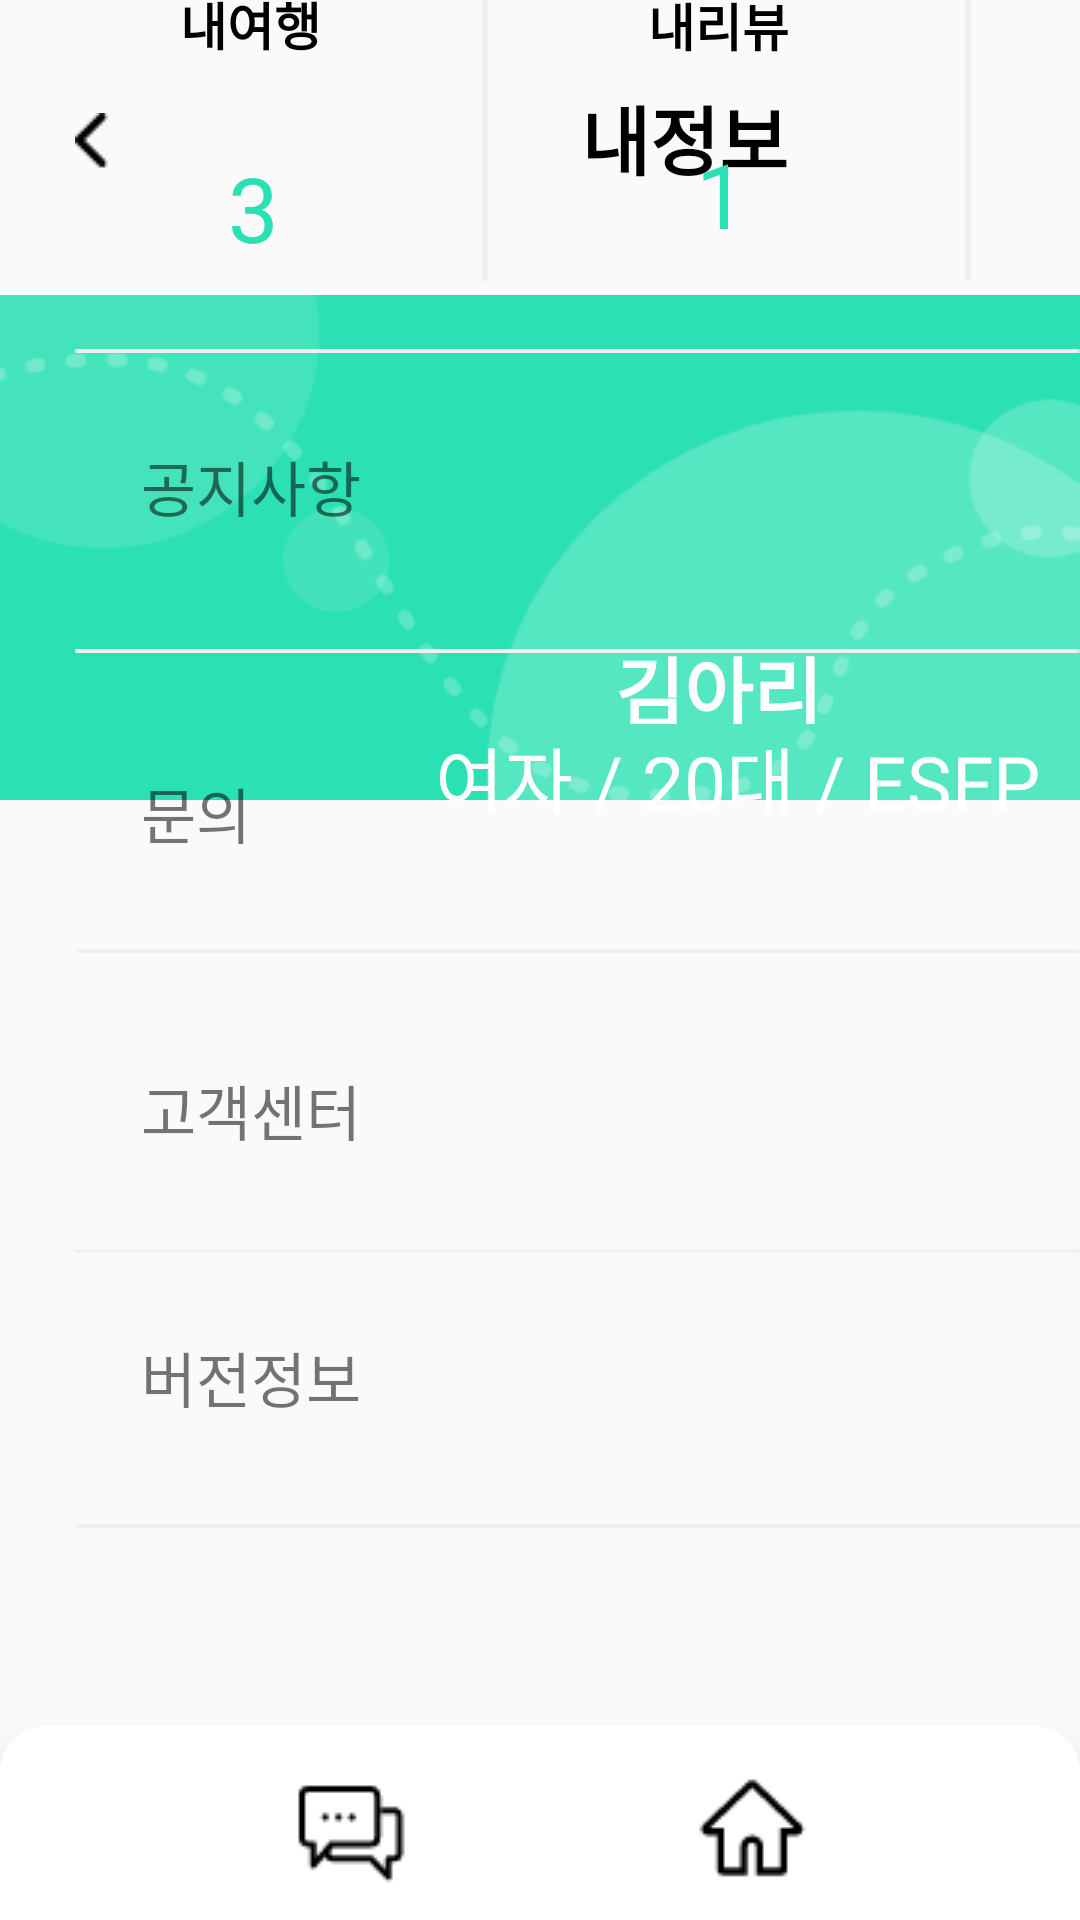

Reconstruct the res/layout file that produces this screen, plus the resources it refers to.
<!-- AndroidManifest.xml: application theme Theme.HoEATtest -->
<!-- res/layout/activity_mypagei.xml -->
<?xml version="1.0" encoding="utf-8"?>
<LinearLayout xmlns:android="http://schemas.android.com/apk/res/android"
    xmlns:app="http://schemas.android.com/apk/res-auto"
    xmlns:tools="http://schemas.android.com/tools"
    android:layout_width="match_parent"
    android:layout_height="match_parent"
    tools:context=".IntroActivity"
    android:orientation="vertical"
    android:gravity="center">
    <LinearLayout
        android:layout_width="match_parent"
        android:layout_height="match_parent"
        android:orientation="vertical">
        <LinearLayout
            android:layout_width="match_parent"
            android:layout_height="match_parent"
            android:orientation="vertical">
            <LinearLayout
                android:layout_width="match_parent"
                android:layout_height="match_parent"
                android:orientation="vertical">

                <LinearLayout
                    android:layout_width="match_parent"
                    android:layout_height="96dp">

                    <LinearLayout
                        android:layout_width="wrap_content"
                        android:layout_height="wrap_content">

                        <ImageView
                            android:id="@+id/MPIback"
                            android:layout_width="wrap_content"
                            android:layout_height="wrap_content"
                            android:src="@drawable/signup_back"
                            android:layout_marginLeft="25dp"
                            android:layout_marginTop="62.5dp"/>

                    </LinearLayout>
                    <LinearLayout
                        android:layout_width="wrap_content"
                        android:layout_height="wrap_content">

                        <TextView
                            android:layout_width="wrap_content"
                            android:layout_height="wrap_content"
                            android:text="내정보"
                            android:textSize="25dp"
                            android:textStyle="bold"
                            android:textColor="@color/black"
                            android:layout_marginLeft="157.7dp"
                            android:layout_marginTop="52.5dp"/>

                    </LinearLayout>

                    <LinearLayout
                        android:layout_width="wrap_content"
                        android:layout_height="match_parent"
                        android:layout_marginTop="40dp"
                        >

                        <ImageView
                            android:id="@+id/mypagei_noticeButton"
                            android:layout_width="wrap_content"
                            android:layout_height="match_parent"
                            android:src="@drawable/header_bell_off"
                            android:layout_marginLeft="155dp"/>

                    </LinearLayout>
                </LinearLayout>

                <LinearLayout
                    android:layout_width="match_parent"
                    android:layout_height="223dp"
                    android:orientation="vertical">


                    <ImageView
                        android:layout_width="match_parent"
                        android:layout_height="match_parent"
                        android:src="@drawable/mypage_back"

                        />

                    <ImageView
                        android:id="@+id/mypagei_rewrite"
                        android:layout_width="wrap_content"
                        android:layout_height="wrap_content"
                        android:src="@drawable/mypage_edit"
                        android:layout_marginLeft="420dp"
                        android:layout_marginTop="-200dp"/>
                    <TextView
                        android:layout_width="wrap_content"
                        android:layout_height="30dp"
                        android:textStyle="bold"
                        android:textColor="@color/white"
                        android:layout_marginLeft="205dp"
                        android:layout_marginTop="90dp"

                        android:text="김아리"
                        android:textSize="25dp"
                        />
                    <TextView
                        android:layout_width="wrap_content"
                        android:layout_height="30dp"
                        android:textColor="@color/white"
                        android:layout_marginLeft="145dp"


                        android:text="여자 / 20대 / ESFP"
                        android:textSize="25dp"
                        />


                </LinearLayout>








            </LinearLayout>

            <TextView
                android:layout_width="wrap_content"
                android:layout_height="30dp"
                android:text="내여행"
                android:textColor="@color/black"
                android:textSize="17dp"
                android:layout_marginTop="-620dp"
                android:layout_marginLeft="60dp"
                android:textStyle="bold"/>
            <TextView
                android:layout_width="wrap_content"
                android:layout_height="30dp"
                android:text="내리뷰"
                android:textColor="@color/black"
                android:textSize="17dp"
                android:layout_marginTop="-30dp"
                android:layout_marginLeft="216dp"
                android:textStyle="bold"/>
            <TextView
                android:layout_width="wrap_content"
                android:layout_height="30dp"
                android:text="좋아요"
                android:textColor="@color/black"
                android:textSize="17dp"
                android:layout_marginTop="-30dp"
                android:layout_marginLeft="372dp"
                android:textStyle="bold"/>
            <ImageView
                android:layout_width="wrap_content"
                android:layout_height="100dp"
                android:layout_marginLeft="160.5dp"
                android:layout_marginTop="-30dp"
                android:src="@drawable/mypage_verical"/>
            <ImageView
                android:layout_width="wrap_content"
                android:layout_height="100dp"
                android:layout_marginLeft="321.5dp"
                android:layout_marginTop="-100dp"
                android:src="@drawable/mypage_verical"/>

            <ImageView
                android:layout_width="wrap_content"
                android:layout_height="100dp"
                android:layout_marginLeft="25dp"
                android:layout_marginTop="-30dp"
                android:src="@drawable/mypage_transverse"/>

            <ImageView
                android:layout_width="wrap_content"
                android:layout_height="100dp"
                android:layout_marginLeft="25dp"
                android:layout_marginTop="0dp"
                android:src="@drawable/mypage_transverse"/>
            <ImageView
                android:layout_width="wrap_content"
                android:layout_height="100dp"
                android:layout_marginLeft="25dp"
                android:layout_marginTop="0dp"
                android:src="@drawable/mypage_transverse"/>
            <ImageView
                android:layout_width="wrap_content"
                android:layout_height="100dp"
                android:layout_marginLeft="25dp"
                android:layout_marginTop="0dp"
                android:src="@drawable/mypage_transverse"/>


            <TextView
                android:id="@+id/app_notice"
                android:layout_width="80dp"
                android:layout_height="29dp"
                android:text="공지사항"
                android:textSize="20dp"
                android:layout_marginLeft="47dp"
                android:layout_marginTop="-320dp"/>
            <TextView
                android:id="@+id/app_inquiry"
                android:layout_width="80dp"
                android:layout_height="29dp"
                android:text="문의"
                android:textSize="20dp"
                android:layout_marginLeft="47dp"
                android:layout_marginTop="80dp"/>

            <TextView
                android:id="@+id/app_serviccenter"
                android:layout_width="80dp"
                android:layout_height="29dp"
                android:text="고객센터"
                android:textSize="20dp"
                android:layout_marginLeft="47dp"
                android:layout_marginTop="70dp"/>

            <TextView
                android:id="@+id/app_versioninfo"
                android:layout_width="80dp"
                android:layout_height="29dp"
                android:text="버전정보"
                android:textSize="20dp"
                android:layout_marginLeft="47dp"
                android:layout_marginTop="60dp"/>
            <ImageView
                android:layout_width="wrap_content"
                android:layout_height="100dp"
                android:layout_marginLeft="25dp"
                android:layout_marginTop="-15dp"
                android:src="@drawable/mypage_transverse"/>


            <TextView
                android:layout_width="wrap_content"
                android:layout_height="45dp"
                android:text="3"
                android:textSize="30dp"
                android:textColor="#2be0b3"
                android:layout_marginLeft="76dp"
                android:layout_marginTop="-510dp"
                android:id="@+id/mytripbutton"/>
            <TextView
                android:layout_width="wrap_content"
                android:layout_height="45dp"
                android:text="1"
                android:id="@+id/myreviewbutton"
                android:textSize="30dp"
                android:textColor="#2be0b3"
                android:layout_marginLeft="232dp"
                android:layout_marginTop="-50dp"/>
            <TextView

                android:layout_width="wrap_content"
                android:layout_height="45dp"
                android:text="5"
                android:textSize="30dp"
                android:textColor="#2be0b3"
                android:id="@+id/mylikebutton"
                android:layout_marginLeft="386dp"
                android:layout_marginTop="-50dp"/>
        </LinearLayout>

        <ImageView
            android:layout_width="wrap_content"
            android:layout_height="wrap_content"
            android:src="@drawable/mypage_kimari"
            android:layout_marginTop="-820dp"
            android:layout_marginLeft="191dp"/>

    </LinearLayout>



    <LinearLayout
        android:layout_width="match_parent"
        android:layout_height="90dp"
        android:background="@drawable/register_edittext"
        android:elevation="10dp"

        android:paddingLeft="10dp"
        android:drawablePadding="10dp"
        android:layout_marginTop="-40dp"
        >
        <ImageView
            android:layout_width="wrap_content"
            android:id="@+id/nv_myp1"
            android:layout_height="wrap_content"
            android:src="@drawable/nav_chatting_off"
            android:layout_marginLeft="84.5dp"
            android:layout_marginTop="11dp"/>

        <ImageView
            android:layout_width="wrap_content"
            android:layout_height="wrap_content"
            android:layout_marginLeft="84.5dp"
            android:id="@+id/nv_myp2"
            android:layout_marginTop="11dp"
            android:src="@drawable/nav_home_off"/>

        <ImageView
            android:layout_width="wrap_content"
            android:layout_height="wrap_content"
            android:layout_marginLeft="84.5dp"
            android:id="@+id/nv_myp3"
            android:layout_marginTop="11dp"
            android:src="@drawable/nav_mypage_on"/>

    </LinearLayout>


</LinearLayout>
<!-- resources referenced by this layout -->
<resources>
  <!-- drawable header_bell_off: png bitmap (drawable-v24, 506 bytes) -->
  <!-- drawable mypage_back: png bitmap (drawable-v24, 10843 bytes) -->
  <!-- drawable mypage_edit: png bitmap (drawable-v24, 474 bytes) -->
  <!-- drawable mypage_kimari: png bitmap (drawable-v24, 22136 bytes) -->
  <!-- drawable mypage_transverse: png bitmap (drawable-v24, 135 bytes) -->
  <!-- drawable mypage_verical: png bitmap (drawable-v24, 112 bytes) -->
  <!-- drawable nav_chatting_off: png bitmap (drawable, 773 bytes) -->
  <!-- drawable nav_home_off: png bitmap (drawable, 715 bytes) -->
  <!-- drawable nav_mypage_on: png bitmap (drawable, 911 bytes) -->
  <!-- drawable register_edittext (drawable) -->
  <?xml version="1.0" encoding="utf-8"?>
  <shape xmlns:android="http://schemas.android.com/apk/res/android">
      <solid android:color="#ffffff"/>
      <corners android:radius="15dp"/>
  
  
  </shape>
  <!-- drawable signup_back: png bitmap (drawable, 216 bytes) -->
  <style name="Theme.HoEATtest" parent="Theme.AppCompat.Light">
          
          <item name="windowNoTitle">true</item>
          <item name="colorPrimary">@color/purple_500</item>
          <item name="colorPrimaryVariant">@color/purple_700</item>
          <item name="colorOnPrimary">@color/white</item>
          
          <item name="colorSecondary">@color/teal_200</item>
          <item name="colorSecondaryVariant">@color/teal_700</item>
          <item name="colorOnSecondary">@color/black</item>
          
          <item name="android:statusBarColor" tools:targetApi="l">?attr/colorPrimaryVariant</item>
          
      </style>
  <!-- not gathered from this repository: default colours our renderer supplied (Android Studio template values) -->
  <color name="purple_500">#FF6200EE</color>
  <color name="purple_700">#FF3700B3</color>
  <color name="teal_200">#FF03DAC5</color>
  <color name="teal_700">#FF018786</color>
  <color name="black">#FF000000</color>
  <color name="white">#FFFFFFFF</color>
</resources>
